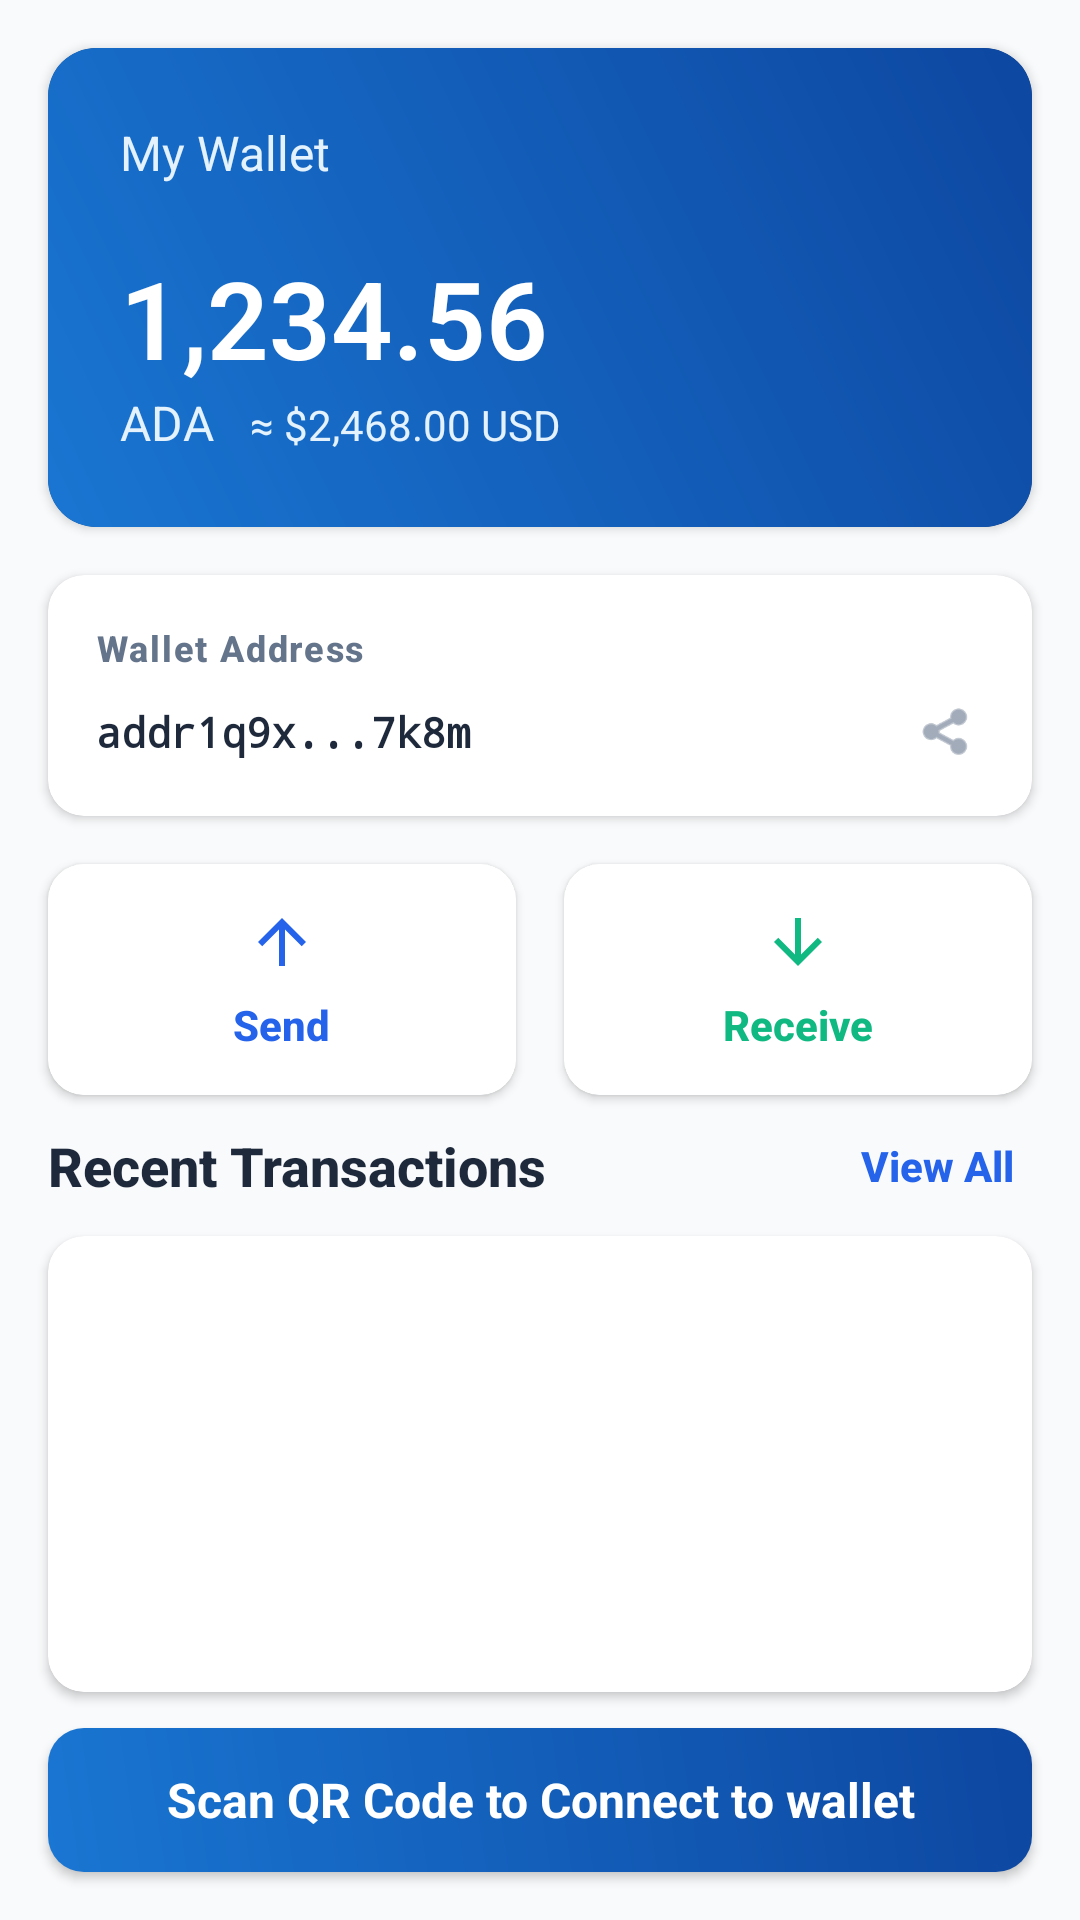

This screen was rendered from an Android layout file. Write that file and the resources it references.
<!-- AndroidManifest.xml: application theme Theme.Walletclient -->
<!-- res/layout/activity_main_wallet.xml -->
<?xml version="1.0" encoding="utf-8"?>
<androidx.coordinatorlayout.widget.CoordinatorLayout xmlns:android="http://schemas.android.com/apk/res/android"
    xmlns:app="http://schemas.android.com/apk/res-auto"
    android:layout_width="match_parent"
    android:layout_height="match_parent"
    android:background="#F9FAFB"
    android:fitsSystemWindows="true">

    
    <LinearLayout
        android:layout_width="match_parent"
        android:layout_height="match_parent"
        android:orientation="vertical"
        android:paddingStart="16dp"
        android:paddingTop="16dp"
        android:paddingEnd="16dp"
        android:paddingBottom="16dp"
        android:clipToPadding="false"
        android:clipChildren="false">

        
        <com.google.android.material.card.MaterialCardView
            android:layout_width="match_parent"
            android:layout_height="wrap_content"
            android:layout_marginBottom="16dp"
            app:cardBackgroundColor="#1A365D"
            app:cardCornerRadius="16dp"
            app:cardElevation="2dp"
            app:strokeWidth="0dp">

            <LinearLayout
                android:layout_width="match_parent"
                android:layout_height="wrap_content"
                android:background="@drawable/rounded_background_blue"
                android:orientation="vertical"
                android:padding="24dp">

                <TextView
                    android:layout_width="match_parent"
                    android:layout_height="wrap_content"
                    android:text="My Wallet"
                    android:textColor="#E3F2FD"
                    android:textSize="16sp" />

                <TextView
                    android:id="@+id/balanceText"
                    android:layout_width="wrap_content"
                    android:layout_height="wrap_content"
                    android:layout_marginTop="20dp"
                    android:fontFamily="sans-serif-light"
                    android:text="1,234.56"
                    android:textColor="#FFFFFF"
                    android:textSize="36sp"
                    android:textStyle="bold" />

                <LinearLayout
                    android:layout_width="match_parent"
                    android:layout_height="wrap_content"
                    android:orientation="horizontal">

                    <TextView
                        android:layout_width="wrap_content"
                        android:layout_height="wrap_content"
                        android:text="ADA"
                        android:textColor="#E3F2FD"
                        android:textSize="16sp" />

                    <TextView
                        android:layout_width="wrap_content"
                        android:layout_height="wrap_content"
                        android:layout_marginStart="12dp"
                        android:text="≈ $2,468.00 USD"
                        android:textColor="#E3F2FD"
                        android:textSize="14sp" />
                </LinearLayout>
            </LinearLayout>
        </com.google.android.material.card.MaterialCardView>

        
        <com.google.android.material.card.MaterialCardView
            android:layout_width="match_parent"
            android:layout_height="wrap_content"
            android:layout_marginBottom="16dp"
            app:cardCornerRadius="12dp"
            app:cardElevation="2dp"
            app:strokeWidth="0dp">

            <LinearLayout
                android:layout_width="match_parent"
                android:layout_height="wrap_content"
                android:background="@drawable/rounded_background_white"
                android:orientation="vertical"
                android:padding="16dp">

                <TextView
                    android:layout_width="wrap_content"
                    android:layout_height="wrap_content"
                    android:fontFamily="sans-serif-medium"
                    android:letterSpacing="0.05"
                    android:text="Wallet Address"
                    android:textColor="#64748B"
                    android:textSize="12sp"
                    android:textStyle="bold" />

                <LinearLayout
                    android:layout_width="match_parent"
                    android:layout_height="wrap_content"
                    android:layout_marginTop="8dp"
                    android:gravity="center_vertical"
                    android:orientation="horizontal">

                    <TextView
                        android:id="@+id/walletAddressText"
                        android:layout_width="0dp"
                        android:layout_height="wrap_content"
                        android:layout_weight="1"
                        android:fontFamily="monospace"
                        android:text="addr1q9x...7k8m"
                        android:textColor="#1E293B"
                        android:textSize="14sp"
                        android:textStyle="bold" />

                    <ImageView
                        android:layout_width="24dp"
                        android:layout_height="24dp"
                        android:background="?attr/selectableItemBackgroundBorderless"
                        android:padding="2dp"
                        android:src="@android:drawable/ic_menu_share"
                        android:tint="#64748B" />
                </LinearLayout>
            </LinearLayout>
        </com.google.android.material.card.MaterialCardView>

        
        <LinearLayout
            android:layout_width="match_parent"
            android:layout_height="wrap_content"
            android:layout_marginBottom="8dp"
            android:orientation="horizontal"
            android:clipToPadding="false"
            android:clipChildren="false">

            
            <com.google.android.material.card.MaterialCardView
                android:layout_width="0dp"
                android:layout_height="wrap_content"
                android:layout_marginEnd="8dp"
                android:layout_weight="1"
                app:cardBackgroundColor="#FFFFFF"
                app:cardCornerRadius="12dp"
                app:cardElevation="2dp"
                app:strokeWidth="0dp">

                <LinearLayout
                    android:layout_width="match_parent"
                    android:layout_height="wrap_content"
                    android:background="@drawable/rounded_background_white"
                    android:gravity="center"
                    android:orientation="vertical"
                    android:padding="14dp">

                    <ImageView
                        android:layout_width="24dp"
                        android:layout_height="24dp"
                        android:layout_marginBottom="6dp"
                        android:src="@drawable/ic_arrow_upward"
                        app:tint="#2563EB" />

                    <TextView
                        android:layout_width="wrap_content"
                        android:layout_height="wrap_content"
                        android:fontFamily="sans-serif-medium"
                        android:text="Send"
                        android:textColor="#2563EB"
                        android:textSize="14sp"
                        android:textStyle="bold" />
                </LinearLayout>
            </com.google.android.material.card.MaterialCardView>

            
            <com.google.android.material.card.MaterialCardView
                android:layout_width="0dp"
                android:layout_height="wrap_content"
                android:layout_marginStart="8dp"
                android:layout_weight="1"
                app:cardBackgroundColor="#FFFFFF"
                app:cardCornerRadius="12dp"
                app:cardElevation="2dp"
                app:strokeWidth="0dp">

                <LinearLayout
                    android:layout_width="match_parent"
                    android:layout_height="wrap_content"
                    android:background="@drawable/rounded_background_white"
                    android:gravity="center"
                    android:orientation="vertical"
                    android:padding="14dp">

                    <ImageView
                        android:layout_width="24dp"
                        android:layout_height="24dp"
                        android:layout_marginBottom="6dp"
                        android:src="@drawable/ic_arrow_downward"
                        app:tint="#10B981" />

                    <TextView
                        android:layout_width="wrap_content"
                        android:layout_height="wrap_content"
                        android:fontFamily="sans-serif-medium"
                        android:text="Receive"
                        android:textColor="#10B981"
                        android:textSize="14sp"
                        android:textStyle="bold" />
                </LinearLayout>
            </com.google.android.material.card.MaterialCardView>
        </LinearLayout>

        
        <LinearLayout
            android:layout_width="match_parent"
            android:layout_height="wrap_content"
            android:gravity="center_vertical"
            android:orientation="horizontal"
            android:layout_marginBottom="8dp">

            <TextView
                android:layout_width="0dp"
                android:layout_height="wrap_content"
                android:layout_weight="1"
                android:fontFamily="sans-serif-medium"
                android:text="Recent Transactions"
                android:textColor="#1E293B"
                android:textSize="18sp"
                android:textStyle="bold" />

            <TextView
                android:layout_width="wrap_content"
                android:layout_height="wrap_content"
                android:background="?attr/selectableItemBackgroundBorderless"
                android:fontFamily="sans-serif-medium"
                android:padding="6dp"
                android:text="View All"
                android:textColor="#2563EB"
                android:textSize="14sp"
                android:textStyle="bold" />
        </LinearLayout>

        
        <com.google.android.material.card.MaterialCardView
            android:layout_width="match_parent"
            android:layout_height="0dp"
            android:layout_weight="1"
            app:cardCornerRadius="12dp"
            app:cardElevation="2dp"
            app:strokeWidth="0dp">

            <androidx.recyclerview.widget.RecyclerView
                android:id="@+id/transactionRecyclerView"
                android:background="@drawable/rounded_background_white"
                android:layout_width="match_parent"
                android:layout_height="match_parent"
                android:clipToPadding="false"
                android:padding="8dp" />
        </com.google.android.material.card.MaterialCardView>

        <Button
            android:id="@+id/qrScanButton"
            style="@style/BlueWalletButton"
            android:layout_width="match_parent"
            android:layout_height="wrap_content"
            android:layout_marginTop="12dp"
            android:padding="12dp"
            android:text="Scan QR Code to Connect to wallet"
            android:textSize="16sp" />
    </LinearLayout>
</androidx.coordinatorlayout.widget.CoordinatorLayout>
<!-- resources referenced by this layout -->
<resources>
  <!-- drawable ic_arrow_downward (drawable) -->
  <vector xmlns:android="http://schemas.android.com/apk/res/android"
      android:width="24dp"
      android:height="24dp"
      android:viewportWidth="24"
      android:viewportHeight="24">
    <path
        android:fillColor="#000000"
        android:pathData="M20,12l-1.41,-1.41L13,16.17V4h-2v12.17l-5.58,-5.59L4,12l8,8 8,-8z"/>
  </vector>
  <!-- drawable ic_arrow_upward (drawable) -->
  <vector xmlns:android="http://schemas.android.com/apk/res/android"
      android:width="24dp"
      android:height="24dp"
      android:viewportWidth="24"
      android:viewportHeight="24">
    <path
        android:fillColor="#000000"
        android:pathData="M4,12l1.41,1.41L11,7.83V20h2V7.83l5.58,5.59L20,12l-8,-8 -8,8z"/>
  </vector>
  <!-- drawable rounded_background_blue (drawable) -->
  <?xml version="1.0" encoding="utf-8"?>
  <shape xmlns:android="http://schemas.android.com/apk/res/android"
      android:shape="rectangle">
  
      <gradient
          android:startColor="#1976d2"
          android:endColor="#0D47A1"
          android:angle="45"
          android:type="linear" />
  
      <corners android:radius="12dp" />
  
  </shape>
  <!-- drawable rounded_background_white (drawable) -->
  <?xml version="1.0" encoding="utf-8"?>
  <shape xmlns:android="http://schemas.android.com/apk/res/android"
      android:shape="rectangle">
  
      
      <solid android:color="#FFFFFF" />
  
      
      <corners android:radius="12dp" />
  
  </shape>
  <style name="BlueWalletButton" parent="Widget.MaterialComponents.Button">
          <item name="android:background">@drawable/rounded_background_blue</item>
          <item name="backgroundTint">@null</item>
          <item name="android:textColor">@android:color/white</item>
          <item name="cornerRadius">12dp</item>
          <item name="android:textAllCaps">false</item>
          <item name="android:letterSpacing">0</item>
          <item name="android:fontFamily">sans-serif</item>
          <item name="android:textStyle">bold</item>
          <item name="android:typeface">normal</item>
      </style>
  <style name="Theme.Walletclient" parent="Theme.Material3.DayNight.NoActionBar">
          
          <item name="android:statusBarColor">@android:color/transparent</item>
          <item name="android:windowLightStatusBar">true</item>
      </style>
</resources>
